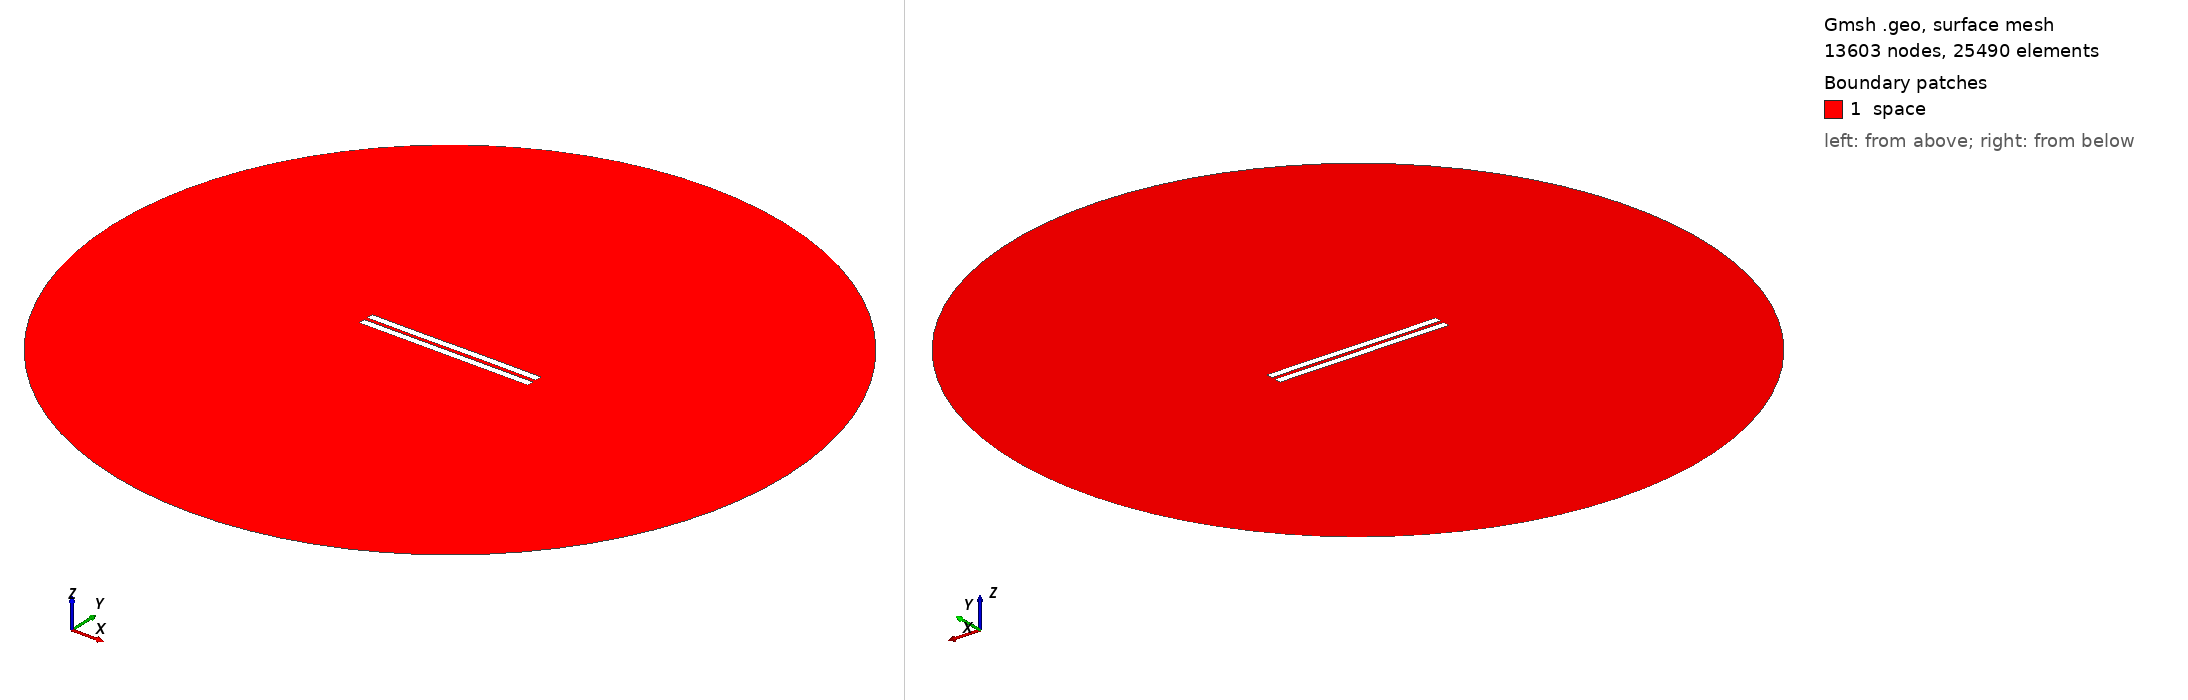

Gmsh geometry script, surface-meshed: 13603 nodes, 25490 surface elements. Boundary patches (legend numbers): 1 space. Left view from above one corner, right view from below the opposite corner. Legend entries are the model's physical surfaces. The drawing asked Gmsh for element sizes between 1% and 20% of the model's largest extent; the script's own settings can give other sizes.

=== 2308.geo (drawn) ===
//---------------------------------------
// Geometry kernel
//---------------------------------------

SetFactory("OpenCASCADE");



//---------------------------------------
// Parameters of the geometry
//---------------------------------------

// Overetch of the upper plate
overetch = 0.0;

// Distance between the plates
distance = 2.25;

// Discretization over the x axis (for the deformation)
nx = 50; 

// Length of the plate
L = 100 - overetch; 

// Number of modes
n = 4; 

// 1st mode coefficient
coeff(1) = 0.07499999999999998;
beta(1) = 0.596864 * 3.1415926535 / L;

// 2nd mode coefficient
coeff(2) = 0.0;
beta(2) = 1.49418 * 3.1415926535 / L;

// 3rd mode coefficient
coeff(3) = -0.075;
beta(3) = 2.50025 * 3.1415926535 / L;

// 4th mode coefficient
coeff(4) = 0.0;
beta(4) = 3.49999 * 3.1415926535 / L;



//---------------------------------------
// Upper plate (deformed rectangle)
//---------------------------------------

// Coordiantes of the upper plate
xmin = -50;
xmax = 50 - overetch;

// Height of the upper plate
yheight = 4 - 2 * overetch;

// Indexes of the points
UpperID[] = {};
LowerID[] = {};
LeftID[] = {};
RightID[] = {};

// Point index
p = 1;

// Horizontal edges
For i In {1:nx}
    x = xmin + (i-1)*(xmax - xmin)/(nx-1);

    y_bottom = distance / 2 + overetch;
    For j In {1:n}
        C = (Cosh(beta(j)*L) + Cos(beta(j)*L)) / (Sinh(beta(j)*L) + Sin(beta(j)*L));
        y_bottom  = y_bottom + coeff(j) * (Cosh(beta(j)*(x+50)) - Cos(beta(j)*(x+50)) - C * (Sinh(beta(j)*(x+50)) - Sin(beta(j)*(x+50))));
    EndFor

    y_top = y_bottom + yheight;

    Point(p) = {x, y_top, 0, 1.0};
    UpperID[i] = p;
    p = p + 1;

    Point(p) = {x, y_bottom, 0, 1.0};
    LowerID[i] = p;
    p = p + 1;
EndFor

// Create point lists
UpperPts[] = {}; LowerPts[] = {};
For i In {1:nx}
  UpperPts[] += {UpperID[i]};
  LowerPts[] += {LowerID[i]};
EndFor

// Build splines
Spline(1) = {UpperPts[]};
Spline(2) = {LowerPts[]};
Line(3) = {LowerPts[nx-1], UpperPts[nx-1]};
Line(4) = {LowerPts[0], UpperPts[0]};

// Build the plane surface
Curve Loop(1) = {2, 3, -1, -4};
Plane Surface(1) = {1};



//---------------------------------------
// Lower plate (rectangle)
//---------------------------------------

// Vertices
Point(1001) = {-50, -1, 0, 1.0};
Point(1002) = { 50, -1, 0, 1.0};
Point(1003) = { 50,  -5, 0, 1.0};
Point(1004) = {-50,  -5, 0, 1.0};

// Edges
Line(5) = {1001, 1002};
Line(6) = {1002, 1003};
Line(7) = {1003, 1004};
Line(8) = {1004, 1001};

// Plane surface
Line Loop(2) = {5, 6, 7, 8};
Plane Surface(2) = {2}; 



//---------------------------------------
// Outer (fictious) boundary
//---------------------------------------

// Points
Point(1005) = {0, 0, 0};       // Center
Point(1006) = {200, 0, 0};     // Start point
Point(1007) = {0, 200, 0};     // 90 degrees
Point(1008) = {-200, 0, 0};    // 180 degrees
Point(1009) = {0, -200, 0};    // 270 degrees

// Circle arcs (each needs start, center, end)
Circle(9) = {1006, 1005, 1007};
Circle(10) = {1007, 1005, 1008};
Circle(11) = {1008, 1005, 1009};
Circle(12) = {1009, 1005, 1006};

// Plane surface for the entire domain
Curve Loop(3) = {9, 10, 11, 12};
Surface(3) = {3};

// Subtract the plates from the whole domain to obtain the actual domain where we want to solve the equations
BooleanDifference{ Surface{3}; Delete; }{ Surface{1}; Surface{2}; Delete; }




//---------------------------------------
// Transfinite Lines/Curves
//---------------------------------------

// Set the number of points on the boundaries
r = 7;

// Plates
Transfinite Curve {1, 2} = 50*r Using Progression 1;
Transfinite Curve {3, 4} = 2*r Using Progression 1;
Transfinite Line {5, 7} = 50*r Using Progression 1;
Transfinite Line {6, 8} = 2*r Using Progression 1;

// Outer boundary
Transfinite Line {9, 10, 11, 12} = 20 Using Progression 1;



//---------------------------------------
// Physical groups
//---------------------------------------                

// Physical curves (boundaries)
Physical Line("force_segment", 10) = {2};
Physical Line("upper_plate", 11) = {1, 3, 4};
Physical Line("lower_plate", 12) = {5, 6, 7, 8};
Physical Line("boundary", 20) = {9, 10, 11, 12};

// Physical Surfaces
Physical Surface("space", 30) = {3};



//---------------------------------------
// 6. Generate the Mesh
//---------------------------------------

// 2D mesh generation
Mesh 2;
